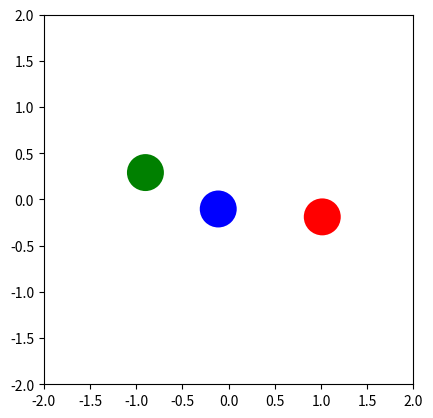
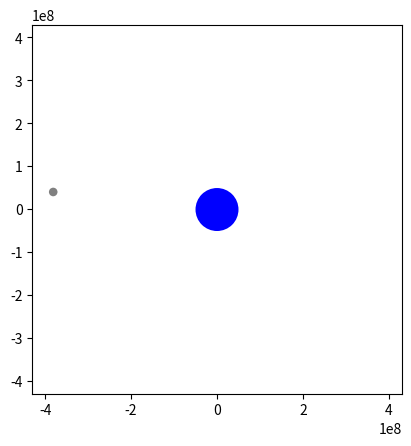
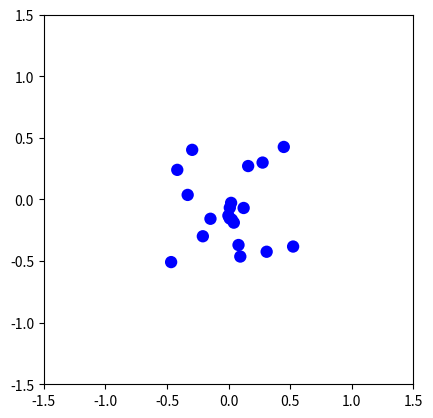

The script that saved these images, in order:
"""
In physics and astronomy, a gravitational N-body simulation is a simulation of a
dynamical system of particles under the influence of gravity. The system
consists of a number of bodies, each of which exerts a gravitational force on all
other bodies. These forces are calculated using Newton's law of universal
gravitation. The Euler method is used at each time-step to calculate the change in
velocity and position brought about by these forces. Softening is used to prevent
numerical divergences when a particle comes too close to another (and the force
goes to infinity).
(Description adapted from https://en.wikipedia.org/wiki/N-body_simulation )
(See also http://www.shodor.org/refdesk/Resources/Algorithms/EulersMethod/ )
"""

from __future__ import annotations

import random

from matplotlib import animation
from matplotlib import pyplot as plt

# Frame rate of the animation
INTERVAL = 20

# Time between time steps in seconds
DELTA_TIME = INTERVAL / 1000


class Body:
    def __init__(
        self,
        position_x: float,
        position_y: float,
        velocity_x: float,
        velocity_y: float,
        mass: float = 1.0,
        size: float = 1.0,
        color: str = "blue",
    ) -> None:
        """
        The parameters "size" & "color" are not relevant for the simulation itself,
        they are only used for plotting.
        """
        self.position_x = position_x
        self.position_y = position_y
        self.velocity_x = velocity_x
        self.velocity_y = velocity_y
        self.mass = mass
        self.size = size
        self.color = color

    @property
    def position(self) -> tuple[float, float]:
        return self.position_x, self.position_y

    @property
    def velocity(self) -> tuple[float, float]:
        return self.velocity_x, self.velocity_y

    def update_velocity(
        self, force_x: float, force_y: float, delta_time: float
    ) -> None:
        """
        Euler algorithm for velocity

        >>> body_1 = Body(0.,0.,0.,0.)
        >>> body_1.update_velocity(1.,0.,1.)
        >>> body_1.velocity
        (1.0, 0.0)

        >>> body_1.update_velocity(1.,0.,1.)
        >>> body_1.velocity
        (2.0, 0.0)

        >>> body_2 = Body(0.,0.,5.,0.)
        >>> body_2.update_velocity(0.,-10.,10.)
        >>> body_2.velocity
        (5.0, -100.0)

        >>> body_2.update_velocity(0.,-10.,10.)
        >>> body_2.velocity
        (5.0, -200.0)
        """
        self.velocity_x += force_x * delta_time
        self.velocity_y += force_y * delta_time

    def update_position(self, delta_time: float) -> None:
        """
        Euler algorithm for position

        >>> body_1 = Body(0.,0.,1.,0.)
        >>> body_1.update_position(1.)
        >>> body_1.position
        (1.0, 0.0)

        >>> body_1.update_position(1.)
        >>> body_1.position
        (2.0, 0.0)

        >>> body_2 = Body(10.,10.,0.,-2.)
        >>> body_2.update_position(1.)
        >>> body_2.position
        (10.0, 8.0)

        >>> body_2.update_position(1.)
        >>> body_2.position
        (10.0, 6.0)
        """
        self.position_x += self.velocity_x * delta_time
        self.position_y += self.velocity_y * delta_time


class BodySystem:
    """
    This class is used to hold the bodies, the gravitation constant, the time
    factor and the softening factor. The time factor is used to control the speed
    of the simulation. The softening factor is used for softening, a numerical
    trick for N-body simulations to prevent numerical divergences when two bodies
    get too close to each other.
    """

    def __init__(
        self,
        bodies: list[Body],
        gravitation_constant: float = 1.0,
        time_factor: float = 1.0,
        softening_factor: float = 0.0,
    ) -> None:
        self.bodies = bodies
        self.gravitation_constant = gravitation_constant
        self.time_factor = time_factor
        self.softening_factor = softening_factor

    def __len__(self) -> int:
        return len(self.bodies)

    def update_system(self, delta_time: float) -> None:
        """
        For each body, loop through all other bodies to calculate the total
        force they exert on it. Use that force to update the body's velocity.

        >>> body_system_1 = BodySystem([Body(0,0,0,0), Body(10,0,0,0)])
        >>> len(body_system_1)
        2
        >>> body_system_1.update_system(1)
        >>> body_system_1.bodies[0].position
        (0.01, 0.0)
        >>> body_system_1.bodies[0].velocity
        (0.01, 0.0)

        >>> body_system_2 = BodySystem([Body(-10,0,0,0), Body(10,0,0,0, mass=4)], 1, 10)
        >>> body_system_2.update_system(1)
        >>> body_system_2.bodies[0].position
        (-9.0, 0.0)
        >>> body_system_2.bodies[0].velocity
        (0.1, 0.0)
        """
        for body1 in self.bodies:
            force_x = 0.0
            force_y = 0.0
            for body2 in self.bodies:
                if body1 != body2:
                    dif_x = body2.position_x - body1.position_x
                    dif_y = body2.position_y - body1.position_y

                    # Calculation of the distance using Pythagoras's theorem
                    # Extra factor due to the softening technique
                    distance = (dif_x**2 + dif_y**2 + self.softening_factor) ** (1 / 2)

                    # Newton's law of universal gravitation.
                    force_x += (
                        self.gravitation_constant * body2.mass * dif_x / distance**3
                    )
                    force_y += (
                        self.gravitation_constant * body2.mass * dif_y / distance**3
                    )

            # Update the body's velocity once all the force components have been added
            body1.update_velocity(force_x, force_y, delta_time * self.time_factor)

        # Update the positions only after all the velocities have been updated
        for body in self.bodies:
            body.update_position(delta_time * self.time_factor)


def update_step(
    body_system: BodySystem, delta_time: float, patches: list[plt.Circle]
) -> None:
    """
    Updates the body-system and applies the change to the patch-list used for plotting

    >>> body_system_1 = BodySystem([Body(0,0,0,0), Body(10,0,0,0)])
    >>> patches_1 = [plt.Circle((body.position_x, body.position_y), body.size,
    ... fc=body.color)for body in body_system_1.bodies] #doctest: +ELLIPSIS
    >>> update_step(body_system_1, 1, patches_1)
    >>> patches_1[0].center
    (0.01, 0.0)

    >>> body_system_2 = BodySystem([Body(-10,0,0,0), Body(10,0,0,0, mass=4)], 1, 10)
    >>> patches_2 = [plt.Circle((body.position_x, body.position_y), body.size,
    ... fc=body.color)for body in body_system_2.bodies] #doctest: +ELLIPSIS
    >>> update_step(body_system_2, 1, patches_2)
    >>> patches_2[0].center
    (-9.0, 0.0)
    """
    # Update the positions of the bodies
    body_system.update_system(delta_time)

    # Update the positions of the patches
    for patch, body in zip(patches, body_system.bodies):
        patch.center = (body.position_x, body.position_y)


def plot(
    title: str,
    body_system: BodySystem,
    x_start: float = -1,
    x_end: float = 1,
    y_start: float = -1,
    y_end: float = 1,
) -> None:
    """
    Utility function to plot how the given body-system evolves over time.
    No doctest provided since this function does not have a return value.
    """
    fig = plt.figure()
    fig.canvas.manager.set_window_title(title)
    ax = plt.axes(
        xlim=(x_start, x_end), ylim=(y_start, y_end)
    )  # Set section to be plotted
    plt.gca().set_aspect("equal")  # Fix aspect ratio

    # Each body is drawn as a patch by the plt-function
    patches = [
        plt.Circle((body.position_x, body.position_y), body.size, fc=body.color)
        for body in body_system.bodies
    ]

    for patch in patches:
        ax.add_patch(patch)

    # Function called at each step of the animation
    def update(frame: int) -> list[plt.Circle]:
        update_step(body_system, DELTA_TIME, patches)
        return patches

    anim = animation.FuncAnimation(  # noqa: F841
        fig, update, interval=INTERVAL, blit=True
    )

    plt.show()


def example_1() -> BodySystem:
    """
    Example 1: figure-8 solution to the 3-body-problem
    This example can be seen as a test of the implementation: given the right
    initial conditions, the bodies should move in a figure-8.
    (initial conditions taken from http://www.artcompsci.org/vol_1/v1_web/node56.html)
    >>> body_system = example_1()
    >>> len(body_system)
    3
    """

    position_x = 0.9700436
    position_y = -0.24308753
    velocity_x = 0.466203685
    velocity_y = 0.43236573

    bodies1 = [
        Body(position_x, position_y, velocity_x, velocity_y, size=0.2, color="red"),
        Body(-position_x, -position_y, velocity_x, velocity_y, size=0.2, color="green"),
        Body(0, 0, -2 * velocity_x, -2 * velocity_y, size=0.2, color="blue"),
    ]
    return BodySystem(bodies1, time_factor=3)


def example_2() -> BodySystem:
    """
    Example 2: Moon's orbit around the earth
    This example can be seen as a test of the implementation: given the right
    initial conditions, the moon should orbit around the earth as it actually does.
    (mass, velocity and distance taken from https://en.wikipedia.org/wiki/Earth
    and https://en.wikipedia.org/wiki/Moon)
    No doctest provided since this function does not have a return value.
    """

    moon_mass = 7.3476e22
    earth_mass = 5.972e24
    velocity_dif = 1022
    earth_moon_distance = 384399000
    gravitation_constant = 6.674e-11

    # Calculation of the respective velocities so that total impulse is zero,
    # i.e. the two bodies together don't move
    moon_velocity = earth_mass * velocity_dif / (earth_mass + moon_mass)
    earth_velocity = moon_velocity - velocity_dif

    moon = Body(-earth_moon_distance, 0, 0, moon_velocity, moon_mass, 10000000, "grey")
    earth = Body(0, 0, 0, earth_velocity, earth_mass, 50000000, "blue")
    return BodySystem([earth, moon], gravitation_constant, time_factor=1000000)


def example_3() -> BodySystem:
    """
    Example 3: Random system with many bodies.
    No doctest provided since this function does not have a return value.
    """

    bodies = []
    for _ in range(10):
        velocity_x = random.uniform(-0.5, 0.5)
        velocity_y = random.uniform(-0.5, 0.5)

        # Bodies are created pairwise with opposite velocities so that the
        # total impulse remains zero
        bodies.append(
            Body(
                random.uniform(-0.5, 0.5),
                random.uniform(-0.5, 0.5),
                velocity_x,
                velocity_y,
                size=0.05,
            )
        )
        bodies.append(
            Body(
                random.uniform(-0.5, 0.5),
                random.uniform(-0.5, 0.5),
                -velocity_x,
                -velocity_y,
                size=0.05,
            )
        )
    return BodySystem(bodies, 0.01, 10, 0.1)


if __name__ == "__main__":
    plot("Figure-8 solution to the 3-body-problem", example_1(), -2, 2, -2, 2)
    plot(
        "Moon's orbit around the earth",
        example_2(),
        -430000000,
        430000000,
        -430000000,
        430000000,
    )
    plot("Random system with many bodies", example_3(), -1.5, 1.5, -1.5, 1.5)
